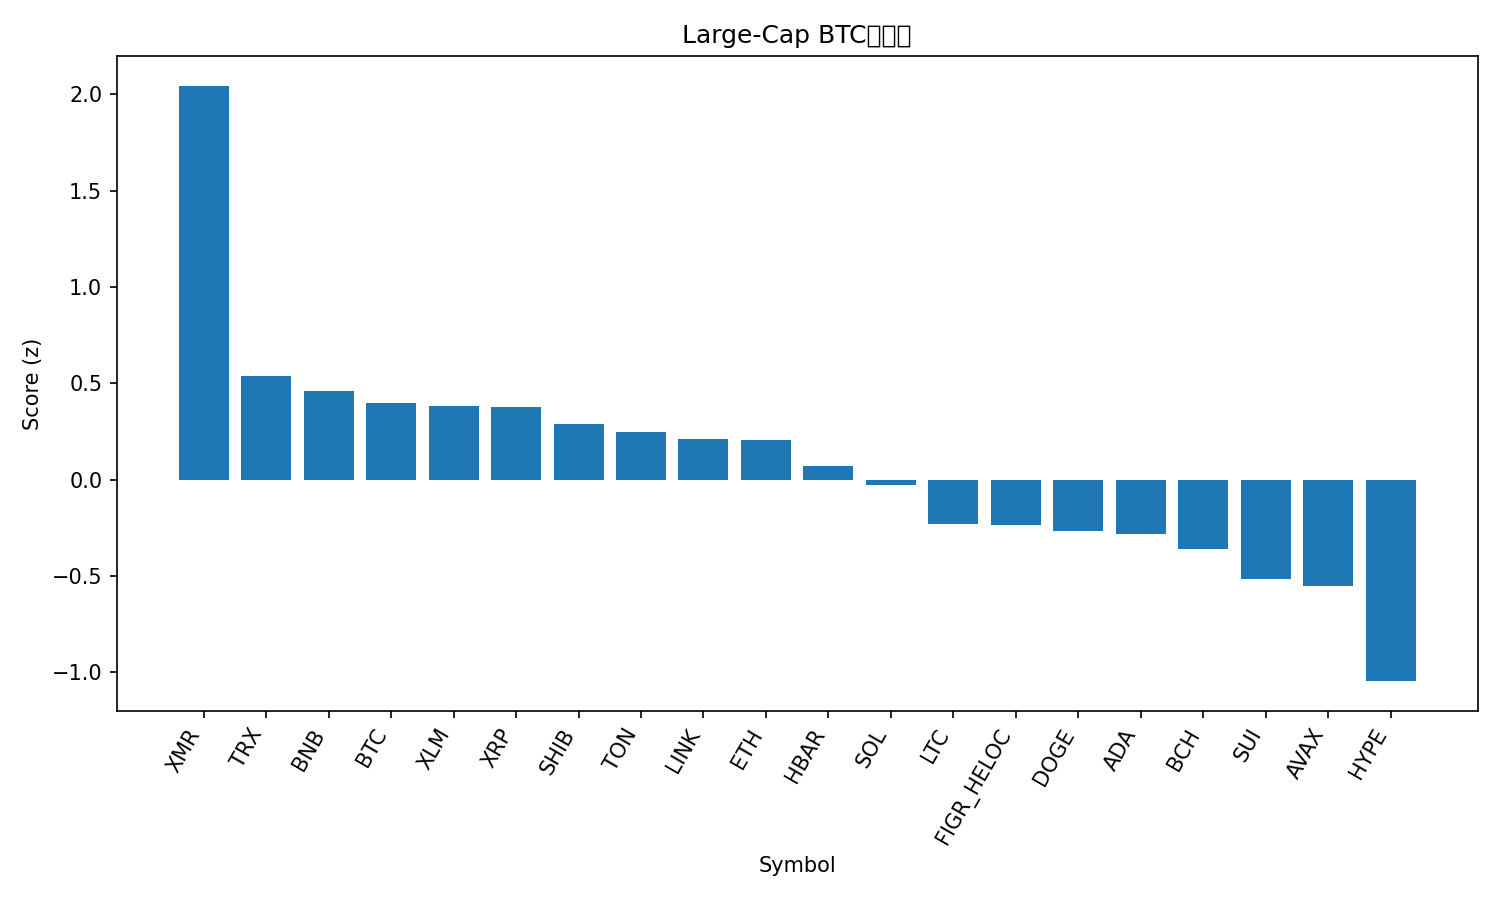

Data behind this chart, as committed beside it:
rank, name, symbol, price_btc, price_usd, pct_1h_btc, pct_24h_btc, pct_7d_btc, market_cap_rank, market_cap_usd, volume_usd, score
1, Monero, XMR, 0.003223, 355.5, 1.271, 2.2, 6.841, 33, 6558334032, 137951394, 2.044
2, TRON, TRX, 2.68e-06, 0.2954, 0.3769, -0.682, 1.375, 10, 27960221470, 368991246, 0.5383
3, BNB, BNB, 0.009821, 1083, 0.3407, -0.6536, -1.782, 5, 149226453831, 974575233, 0.46
4, Bitcoin, BTC, 1.0, 110287, 0.0, 0.0, 0.0, 1, 2201721099593, 33429965055, 0.3975
5, Stellar, XLM, 2.77e-06, 0.3053, 0.1796, -0.108, -5.172, 20, 9787911784, 100880239, 0.3817
6, XRP, XRP, 2.291e-05, 2.53, -0.1748, 0.9048, -1.42, 4, 151957336638, 1994408958, 0.377
7, Shiba Inu, SHIB, 9.2098e-11, 1.016e-05, -0.04391, -0.08517, 0.007213, 34, 5987667764, 102990368, 0.2866
8, Toncoin, TON, 2.08e-05, 2.29, -0.1241, -0.5697, 7.888, 35, 5783195442, 133640811, 0.2485
9, Chainlink, LINK, 0.0001576, 17.38, -0.09483, -0.0307, -2.495, 16, 12111773822, 460205598, 0.2123
10, Ethereum, ETH, 0.03499, 3859, 0.007955, -0.6554, -2.393, 2, 466319466084, 15568763040, 0.2047
11, Hedera, HBAR, 1.78e-06, 0.1959, -0.05109, -2.063, 13.08, 27, 8337749173, 233351344, 0.06883
12, Solana, SOL, 0.001676, 184.8, -0.1357, -0.8832, -3.783, 6, 102093209645, 3060406294, -0.02742
13, Litecoin, LTC, 0.000899, 99.13, -0.5981, -0.5334, 3.26, 30, 7580212086, 638372990, -0.2289
14, Figure Heloc, FIGR_HELOC, 9.24e-06, 1.017, 0.0, -2.838, 3.239, 15, 13617887337, 529123, -0.2347
15, Dogecoin, DOGE, 1.68e-06, 0.1851, -0.2298, -1.408, -5.786, 9, 28068704220, 824656601, -0.2679
16, Cardano, ADA, 5.51e-06, 0.6072, -0.2576, -1.231, -7.542, 11, 22209575913, 494645191, -0.2839
17, Bitcoin Cash, BCH, 0.004829, 532.6, 0.4019, -4.489, -2.376, 18, 10625218540, 299224325, -0.3575
18, Sui, SUI, 2.122e-05, 2.34, -0.3604, -1.87, -7.568, 25, 8611712217, 524233104, -0.5151
19, Avalanche, AVAX, 0.0001681, 18.54, -0.6465, -1.057, -6.116, 28, 7915092136, 274335331, -0.5537
20, Hyperliquid, HYPE, 0.0003816, 42.07, -0.4912, -3.58, -9.574, 17, 11395865627, 371999669, -1.045
21, Zcash, ZEC, 0.003617, 398.9, -2.022, -4.05, 29.76, 32, 6554457678, 802740727, -1.767
